Dataset: datasets (GitHub, ZMYYY12/ViTKB). Classes: grey spot, macular, mosaic.

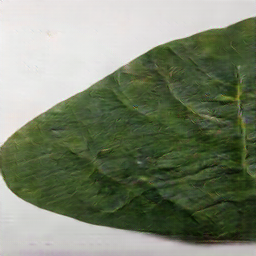
Label: macular

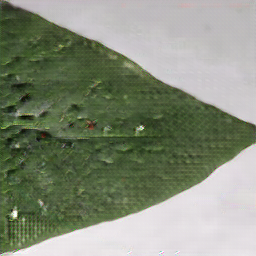
Label: mosaic

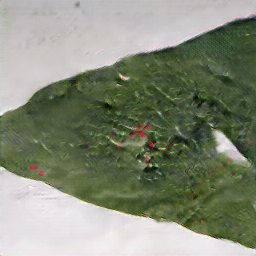
Label: mosaic

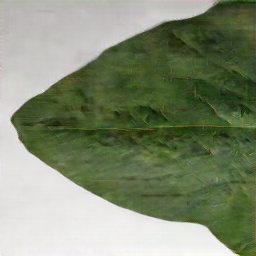
Label: macular

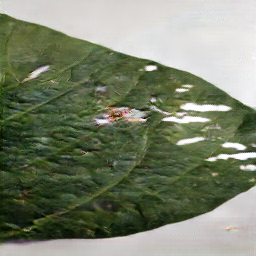
Label: grey spot

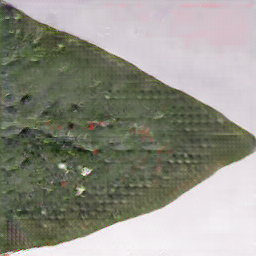
Label: mosaic
